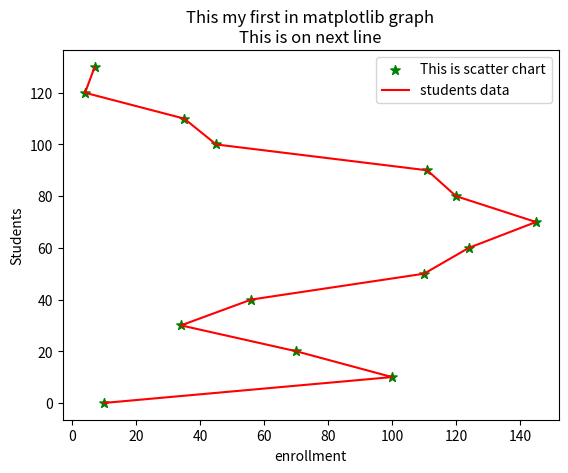

Here is the Python script that generated this plot:
import matplotlib.pyplot as plt

enrollment=[10,100,70,34,56,110,124,145,120,111,45,35,4,7]
#classroom=[x for x in range(len(enrollment))
students=[0,10,20,30,40,50,60,70,80,90,100,110,120,130]


plt.scatter(enrollment,students,label="This is scatter chart",color="green",marker="*",s=50)#s=marker size
plt.plot(enrollment,students,color="red",label="students data")


plt.xlabel('enrollment')
plt.ylabel('Students')
plt.legend()
plt.title('This my first in matplotlib graph\nThis is on next line')
plt.show()




#plt.plot(x,y,label="First line")
#plt.plot(x1,y1,label="Second Line")
#plt.legend() #for legend add label in plot method
